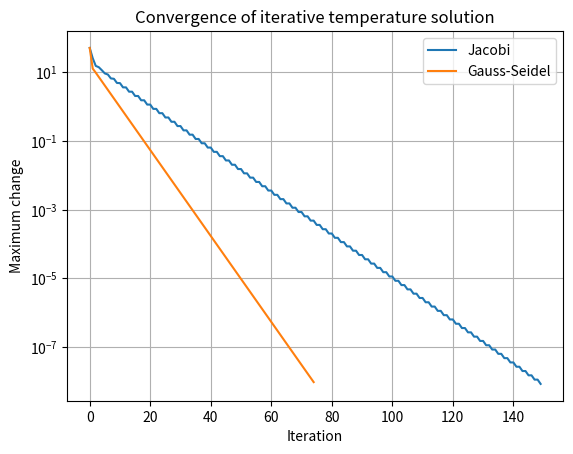

The script that saved this image:
import numpy as np
import matplotlib.pyplot as plt

# Simplified steady-state temperature model for five interior grid points.
# Diagonal dominance makes Jacobi and Gauss-Seidel converge.
A = np.array([
    [ 2., -1.,  0.,  0.,  0.],
    [-1.,  2., -1.,  0.,  0.],
    [ 0., -1.,  2., -1.,  0.],
    [ 0.,  0., -1.,  2., -1.],
    [ 0.,  0.,  0., -1.,  2.]
])

# Boundary influence: left boundary = 100 C, right boundary = 20 C
b = np.array([100., 0., 0., 0., 20.])

def jacobi(A, b, tol=1e-8, max_iter=500):
    D = np.diag(A)
    R = A - np.diagflat(D)
    x = np.zeros_like(b)
    errors = []

    for _ in range(max_iter):
        x_new = (b - R @ x) / D
        error = np.linalg.norm(x_new - x, ord=np.inf)
        errors.append(error)
        if error < tol:
            return x_new, errors
        x = x_new

    return x, errors

def gauss_seidel(A, b, tol=1e-8, max_iter=500):
    x = np.zeros_like(b)
    errors = []

    for _ in range(max_iter):
        old = x.copy()
        for i in range(len(b)):
            x[i] = (
                b[i]
                - A[i, :i] @ x[:i]
                - A[i, i+1:] @ old[i+1:]
            ) / A[i, i]

        error = np.linalg.norm(x - old, ord=np.inf)
        errors.append(error)
        if error < tol:
            return x, errors

    return x, errors

x_j, err_j = jacobi(A, b)
x_gs, err_gs = gauss_seidel(A, b)
x_exact = np.linalg.solve(A, b)

print("Jacobi temperatures:", x_j)
print("Gauss-Seidel temperatures:", x_gs)
print("Direct solution:", x_exact)

plt.semilogy(err_j, label="Jacobi")
plt.semilogy(err_gs, label="Gauss-Seidel")
plt.xlabel("Iteration")
plt.ylabel("Maximum change")
plt.title("Convergence of iterative temperature solution")
plt.legend()
plt.grid(True)
plt.show()
